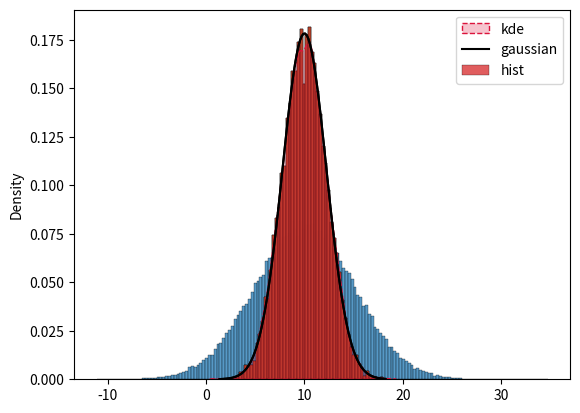
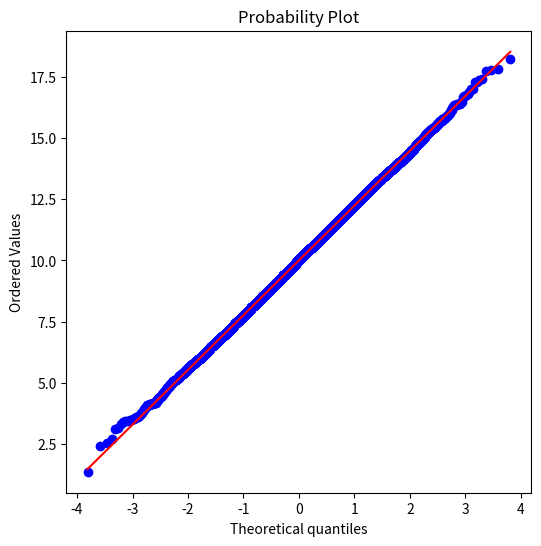

Reproduce these figures in Python, in order.
import numpy as np
import pandas as pd
import seaborn as sns
import matplotlib.pyplot as plt
from scipy import stats
from scipy.stats import norm

mu = 10
sigma = 5

gaussian_population = np.random.normal(mu, sigma, 100_000)

sns.histplot(gaussian_population, stat="density")
plt.show()

gaussian_pop_mean = np.mean(gaussian_population)
gaussian_pop_std = np.std(gaussian_population)

print(f"Gaussian population has mean: {gaussian_pop_mean:.1f} and std: {gaussian_pop_std:.1f}")


def sample_means(data, sample_size):
    # Save all the means in a list
    means = []

    # For a big number of samples
    # This value does not impact the theorem but how nicely the histograms will look (more samples = better looking)
    for _ in range(10_000):
        # Get a sample of the data WITH replacement
        sample = np.random.choice(data, size=sample_size)

        # Save the mean of the sample
        means.append(np.mean(sample))

    # Return the means within a numpy array
    return np.array(means)



# Compute the sample means
gaussian_sample_means = sample_means(gaussian_population, sample_size=5)

# Plot a histogram of the sample means
sns.histplot(gaussian_sample_means, stat="density")
plt.show()



# Compute estimated mu
mu_sample_means = mu

# Compute estimated sigma
# 5 is being used because you used a sample size of 5
sigma_sample_means = sigma / np.sqrt(5)

# Define the x-range for the Gaussian curve (this is just for plotting purposes)
x_range = np.linspace(min(gaussian_sample_means), max(gaussian_sample_means), 100)

# Plot everything together
sns.histplot(gaussian_sample_means, stat="density")
plt.plot(
    x_range,
    norm.pdf(x_range, loc=mu_sample_means, scale=sigma_sample_means),
    color="black",
)
plt.show()



# Histogram of sample means (blue)
sns.histplot(gaussian_sample_means, stat="density", label="hist")

# Estimated PDF of sample means (red)
sns.kdeplot(
    data=gaussian_sample_means,
    color="crimson",
    label="kde",
    linestyle="dashed",
    fill=True,
)

# Gaussian curve with estimated mu and sigma (black)
plt.plot(
    x_range,
    norm.pdf(x_range, loc=mu_sample_means, scale=sigma_sample_means),
    color="black",
    label="gaussian",
)

plt.legend()
plt.show()



# Create the QQ plot
fig, ax = plt.subplots(figsize=(6, 6))
res = stats.probplot(gaussian_sample_means, plot=ax, fit=True)
plt.show()









